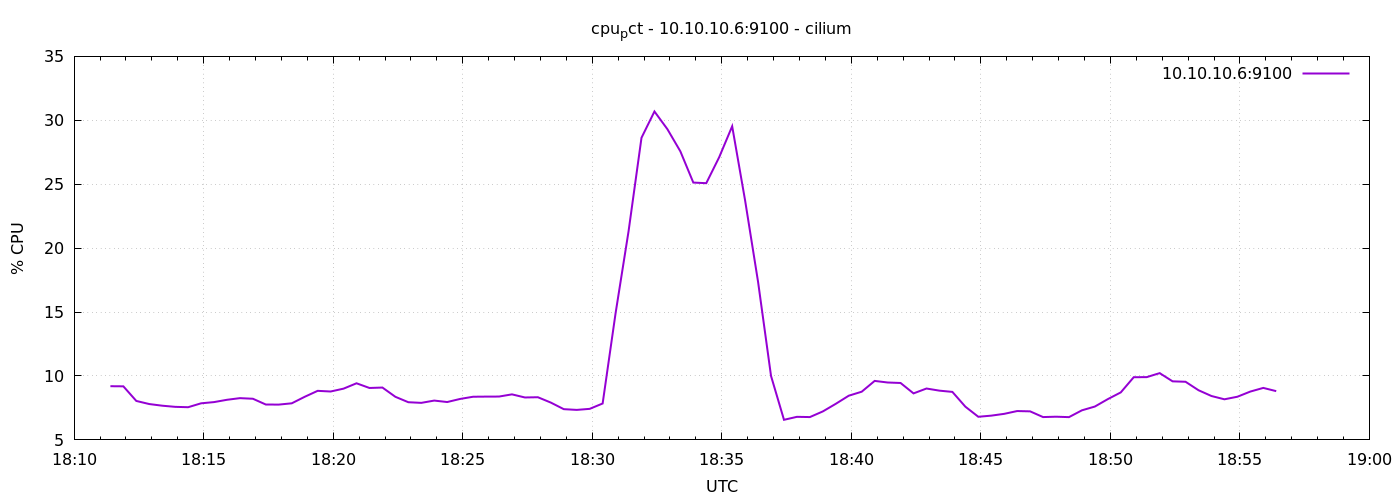

Values plotted in this chart, from the file beside it:
1776967884	9.199999999999875
1776967914	9.19
1776967944	8.048
1776967974	7.805
1776968004	7.676
1776968034	7.586
1776968064	7.557
1776968094	7.862
1776968124	7.957
1776968154	8.138
1776968184	8.267
1776968214	8.219
1776968244	7.767
1776968274	7.762
1776968304	7.862
1776968334	8.371
1776968364	8.838
1776968394	8.786
1776968424	9.01
1776968454	9.429
1776968484	9.062
1776968514	9.095
1776968544	8.371
1776968574	7.948
1776968604	7.897
1776968634	8.076
1776968664	7.962
1776968694	8.205
1776968724	8.376
1776968754	8.386
1776968784	8.39
1776968814	8.562
1776968844	8.319
1776968874	8.338
1776968904	7.919
1776968934	7.405
1776968964	7.348
1776968994	7.429
1776969024	7.848
1776969054	14.91
1776969084	21.31
1776969114	28.63
1776969144	30.69
1776969174	29.3
1776969204	27.57
1776969234	25.13
1776969264	25.08
1776969294	27.12
1776969324	29.53
1776969354	23.72
1776969384	17.36
1776969414	10
1776969444	6.571
1776969474	6.805
1776969504	6.786
1776969534	7.229
1776969564	7.824
1776969594	8.457
1776969624	8.77
1776969654	9.614
1776969684	9.49
... 30 more rows
